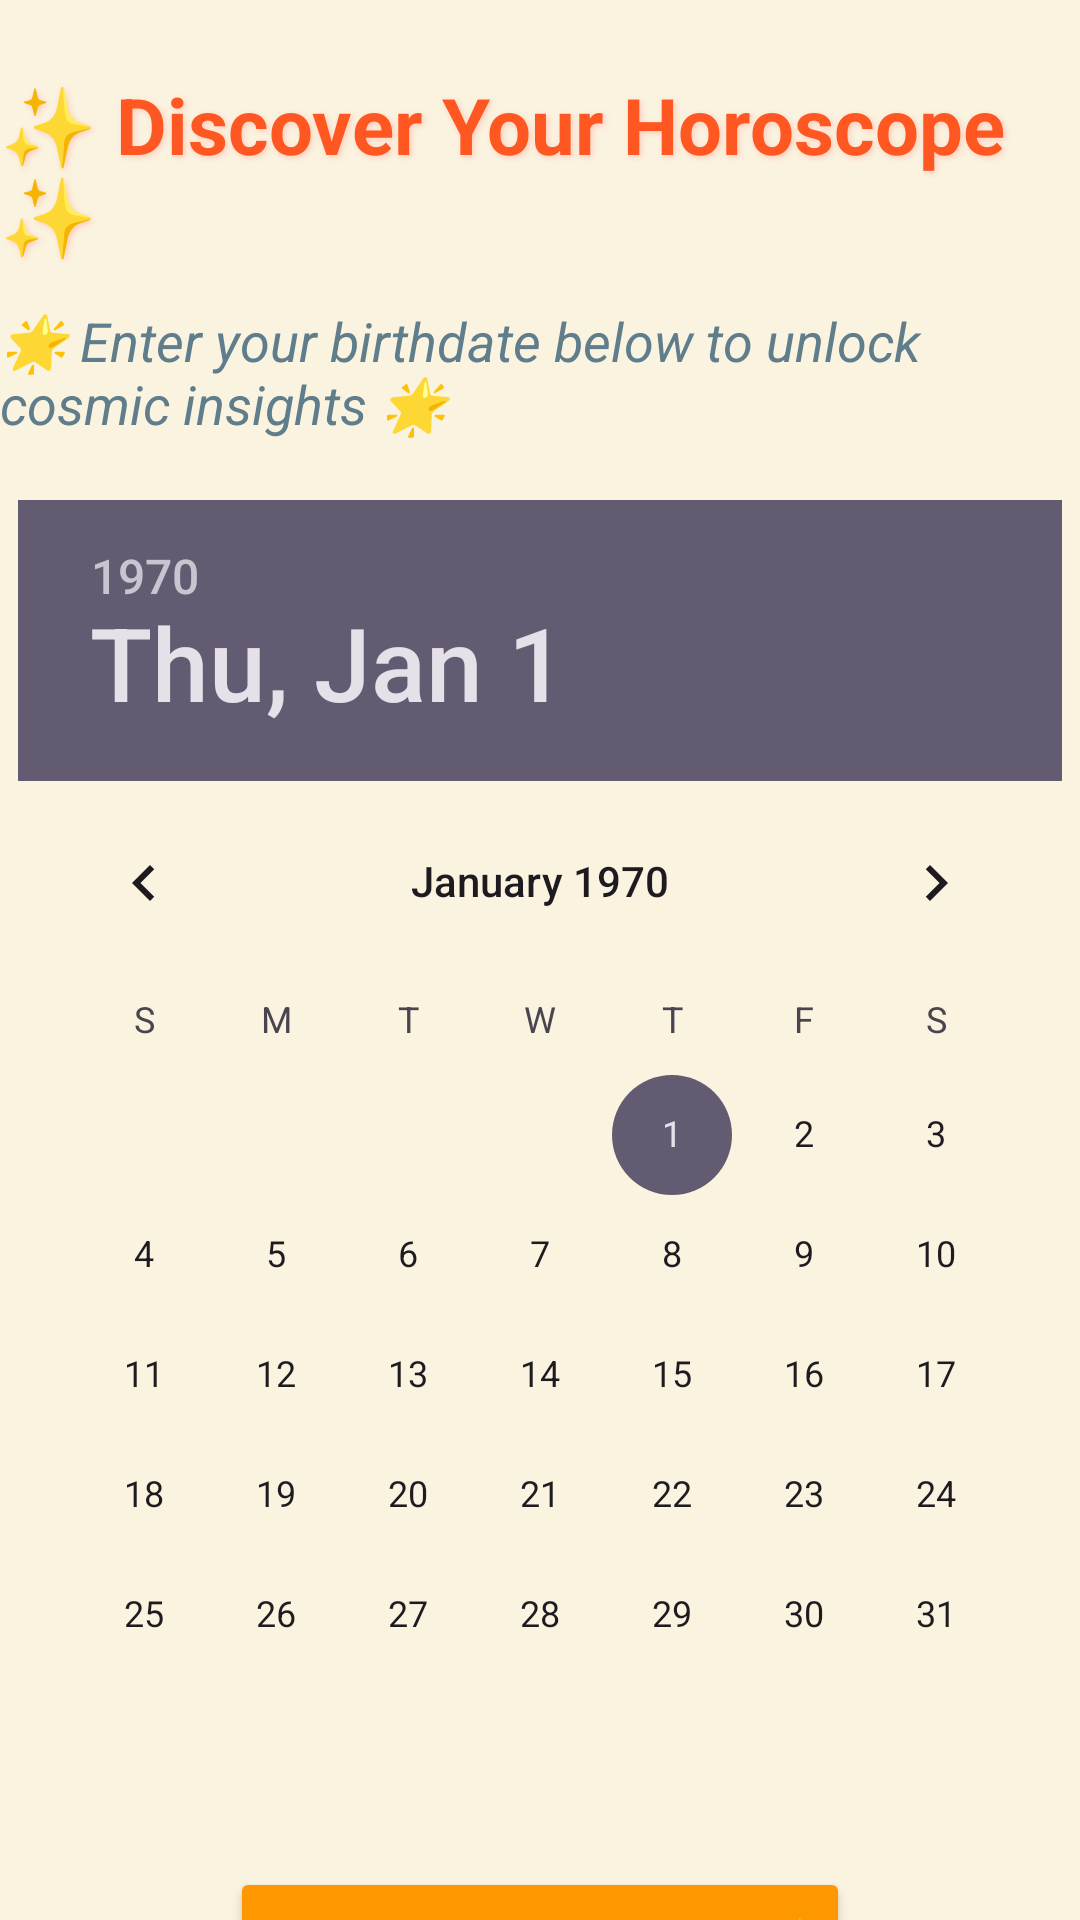

Android layout source for this screen:
<!-- AndroidManifest.xml: application theme Theme.HOROSCOPPE -->
<!-- res/layout/activity_main.xml -->
<?xml version="1.0" encoding="utf-8"?>
<androidx.constraintlayout.widget.ConstraintLayout xmlns:android="http://schemas.android.com/apk/res/android"
    xmlns:app="http://schemas.android.com/apk/res-auto"
    xmlns:tools="http://schemas.android.com/tools"
    android:id="@+id/main"
    android:layout_width="match_parent"
    android:layout_height="match_parent"
    android:background="#FAF3E0"
    tools:context=".MainActivity">

    <TextView
        android:id="@+id/textTitle"
        android:layout_width="wrap_content"
        android:layout_height="wrap_content"
        android:text="✨ Discover Your Horoscope ✨"
        android:textSize="26sp"
        android:textStyle="bold"
        android:textColor="#FF5722"
        android:shadowColor="#FFCCBC"
        android:shadowDx="2"
        android:shadowDy="2"
        android:shadowRadius="5"
        android:layout_marginTop="24dp"
        app:layout_constraintTop_toTopOf="parent"
        app:layout_constraintStart_toStartOf="parent"
        app:layout_constraintEnd_toEndOf="parent" />

    <TextView
        android:id="@+id/textDescription"
        android:layout_width="wrap_content"
        android:layout_height="wrap_content"
        android:text="🌟 Enter your birthdate below to unlock cosmic insights 🌟"
        android:textSize="18sp"
        android:textStyle="italic"
        android:textColor="#607D8B"
        android:layout_marginTop="12dp"
        app:layout_constraintTop_toBottomOf="@id/textTitle"
        app:layout_constraintStart_toStartOf="parent"
        app:layout_constraintEnd_toEndOf="parent" />

    <DatePicker
        android:id="@+id/datePicker"
        android:layout_width="wrap_content"
        android:layout_height="wrap_content"
        android:contentDescription="Select your birthdate"
        android:layout_marginTop="20dp"
        app:layout_constraintTop_toBottomOf="@id/textDescription"
        app:layout_constraintStart_toStartOf="parent"
        app:layout_constraintEnd_toEndOf="parent" />

    <Button
        android:id="@+id/buttonSubmit"
        android:layout_width="wrap_content"
        android:layout_height="wrap_content"
        android:text="Reveal My Horoscope 🌙"
        android:backgroundTint="#FF9800"
        android:textColor="#FFFFFF"
        android:textStyle="bold"
        android:padding="12dp"
        android:layout_marginTop="24dp"
        app:layout_constraintTop_toBottomOf="@id/datePicker"
        app:layout_constraintStart_toStartOf="parent"
        app:layout_constraintEnd_toEndOf="parent" />

</androidx.constraintlayout.widget.ConstraintLayout>
<!-- resources referenced by this layout -->
<resources>
  <style name="Theme.HOROSCOPPE" parent="Base.Theme.HOROSCOPPE" />
  <style name="Base.Theme.HOROSCOPPE" parent="Theme.Material3.DayNight.NoActionBar">
          
          
      </style>
</resources>
